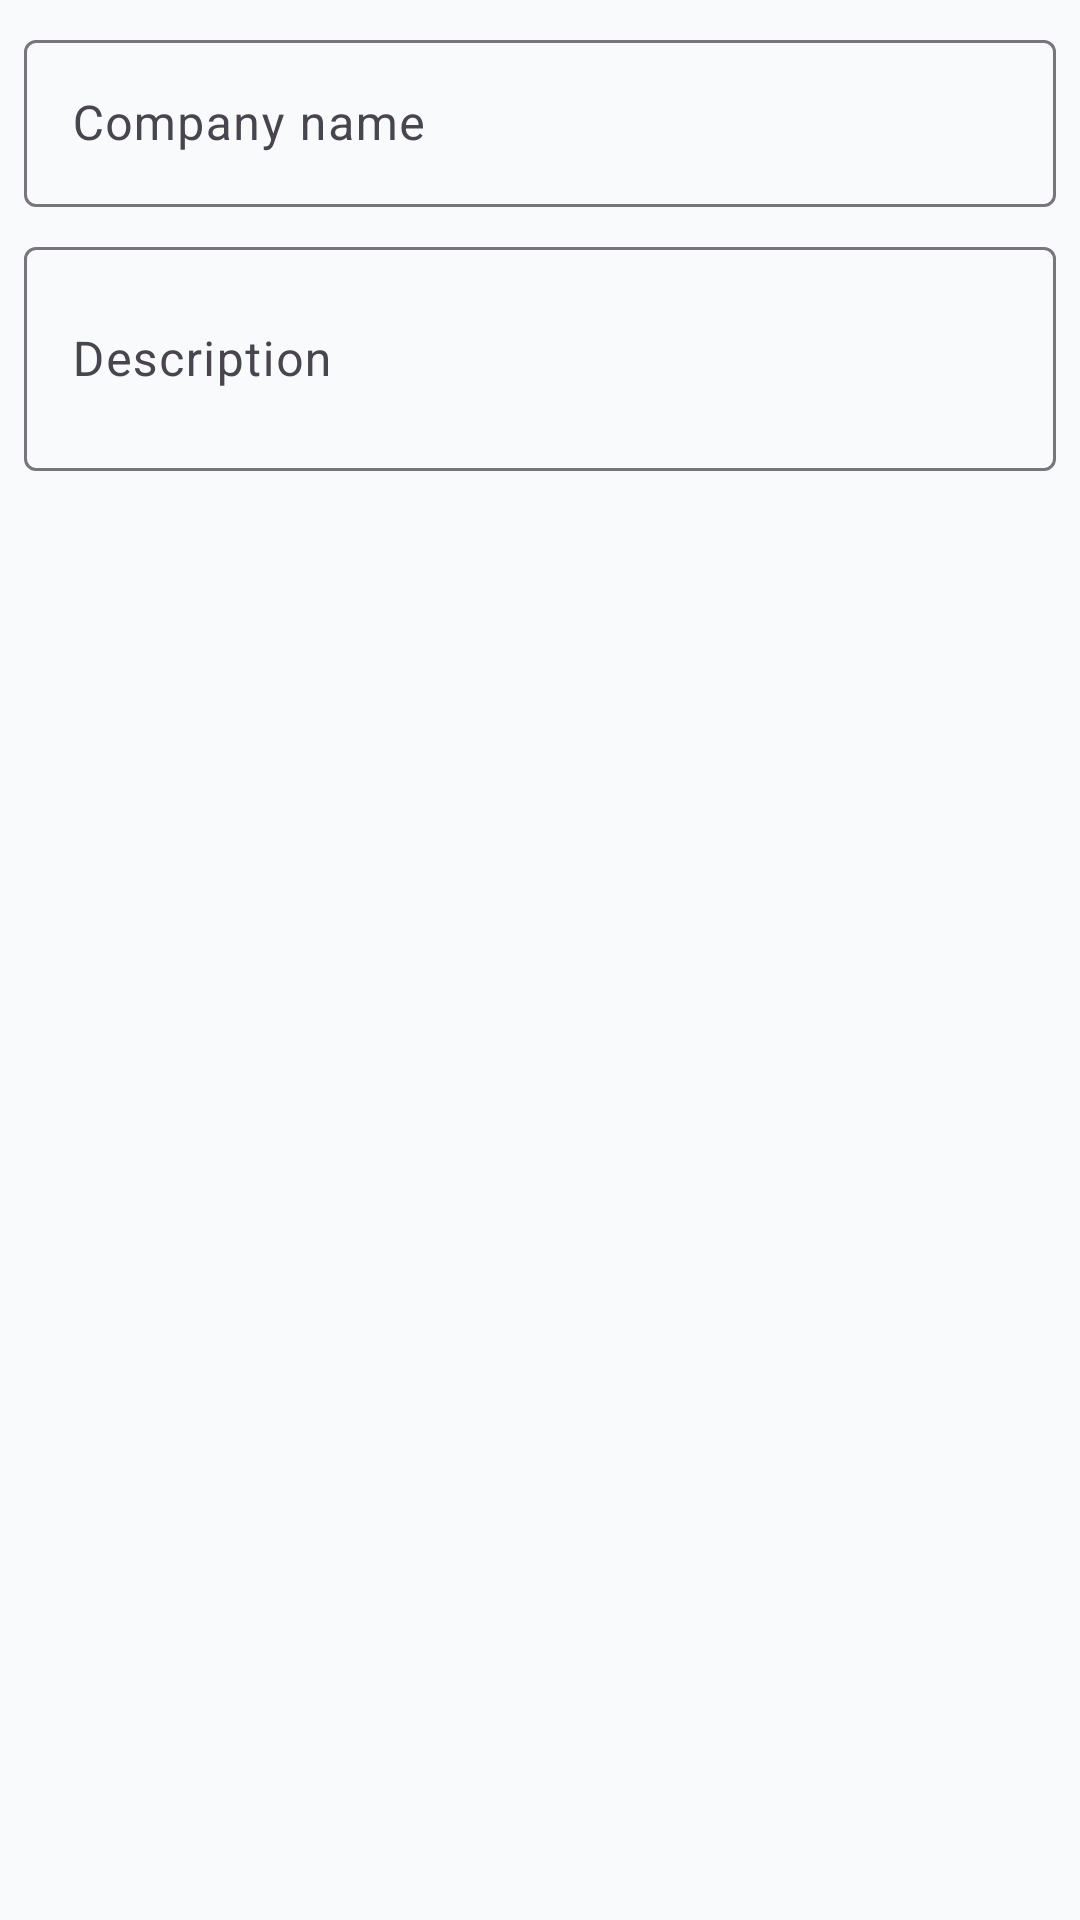

Here is an Android app screen rendered from its layout file. Give the layout XML and the strings, colors and styles it references.
<!-- AndroidManifest.xml: application theme Theme.ANDAI -->
<!-- res/layout/dialog_company_form.xml -->
<?xml version="1.0" encoding="utf-8"?>
<LinearLayout xmlns:android="http://schemas.android.com/apk/res/android"
    android:layout_width="match_parent"
    android:layout_height="wrap_content"
    android:orientation="vertical"
    android:padding="8dp">

    <com.google.android.material.textfield.TextInputLayout
        android:layout_width="match_parent"
        android:layout_height="wrap_content"
        android:hint="@string/company_name">

        <com.google.android.material.textfield.TextInputEditText
            android:id="@+id/etName"
            android:layout_width="match_parent"
            android:layout_height="wrap_content"
            android:inputType="textCapWords" />
    </com.google.android.material.textfield.TextInputLayout>

    <com.google.android.material.textfield.TextInputLayout
        android:layout_width="match_parent"
        android:layout_height="wrap_content"
        android:layout_marginTop="8dp"
        android:hint="@string/description">

        <com.google.android.material.textfield.TextInputEditText
            android:id="@+id/etDescription"
            android:layout_width="match_parent"
            android:layout_height="wrap_content"
            android:inputType="textCapSentences|textMultiLine"
            android:minLines="2" />
    </com.google.android.material.textfield.TextInputLayout>

    <com.google.android.material.switchmaterial.SwitchMaterial
        android:id="@+id/swActive"
        android:layout_width="match_parent"
        android:layout_height="wrap_content"
        android:layout_marginTop="12dp"
        android:text="@string/active"
        android:visibility="gone" />
</LinearLayout>
<!-- resources referenced by this layout -->
<resources>
  <string name="active">Active</string>
  <string name="company_name">Company name</string>
  <string name="description">Description</string>
  <style name="Theme.ANDAI" parent="Theme.Material3.Light.NoActionBar">
          <item name="colorPrimary">@color/primary</item>
          <item name="colorPrimaryVariant">@color/primary_hover</item>
          <item name="colorOnPrimary">@color/white</item>
          <item name="colorSecondary">@color/accent</item>
          <item name="android:statusBarColor">@color/bg_main</item>
          <item name="android:windowLightStatusBar">true</item>
          <item name="android:windowBackground">@color/bg_main</item>
      </style>
  <color name="primary">#DC2626</color>
  <color name="primary_hover">#B91C1C</color>
  <color name="white">#FFFFFF</color>
  <color name="accent">#F97316</color>
  <color name="bg_main">#F8FAFC</color>
</resources>
